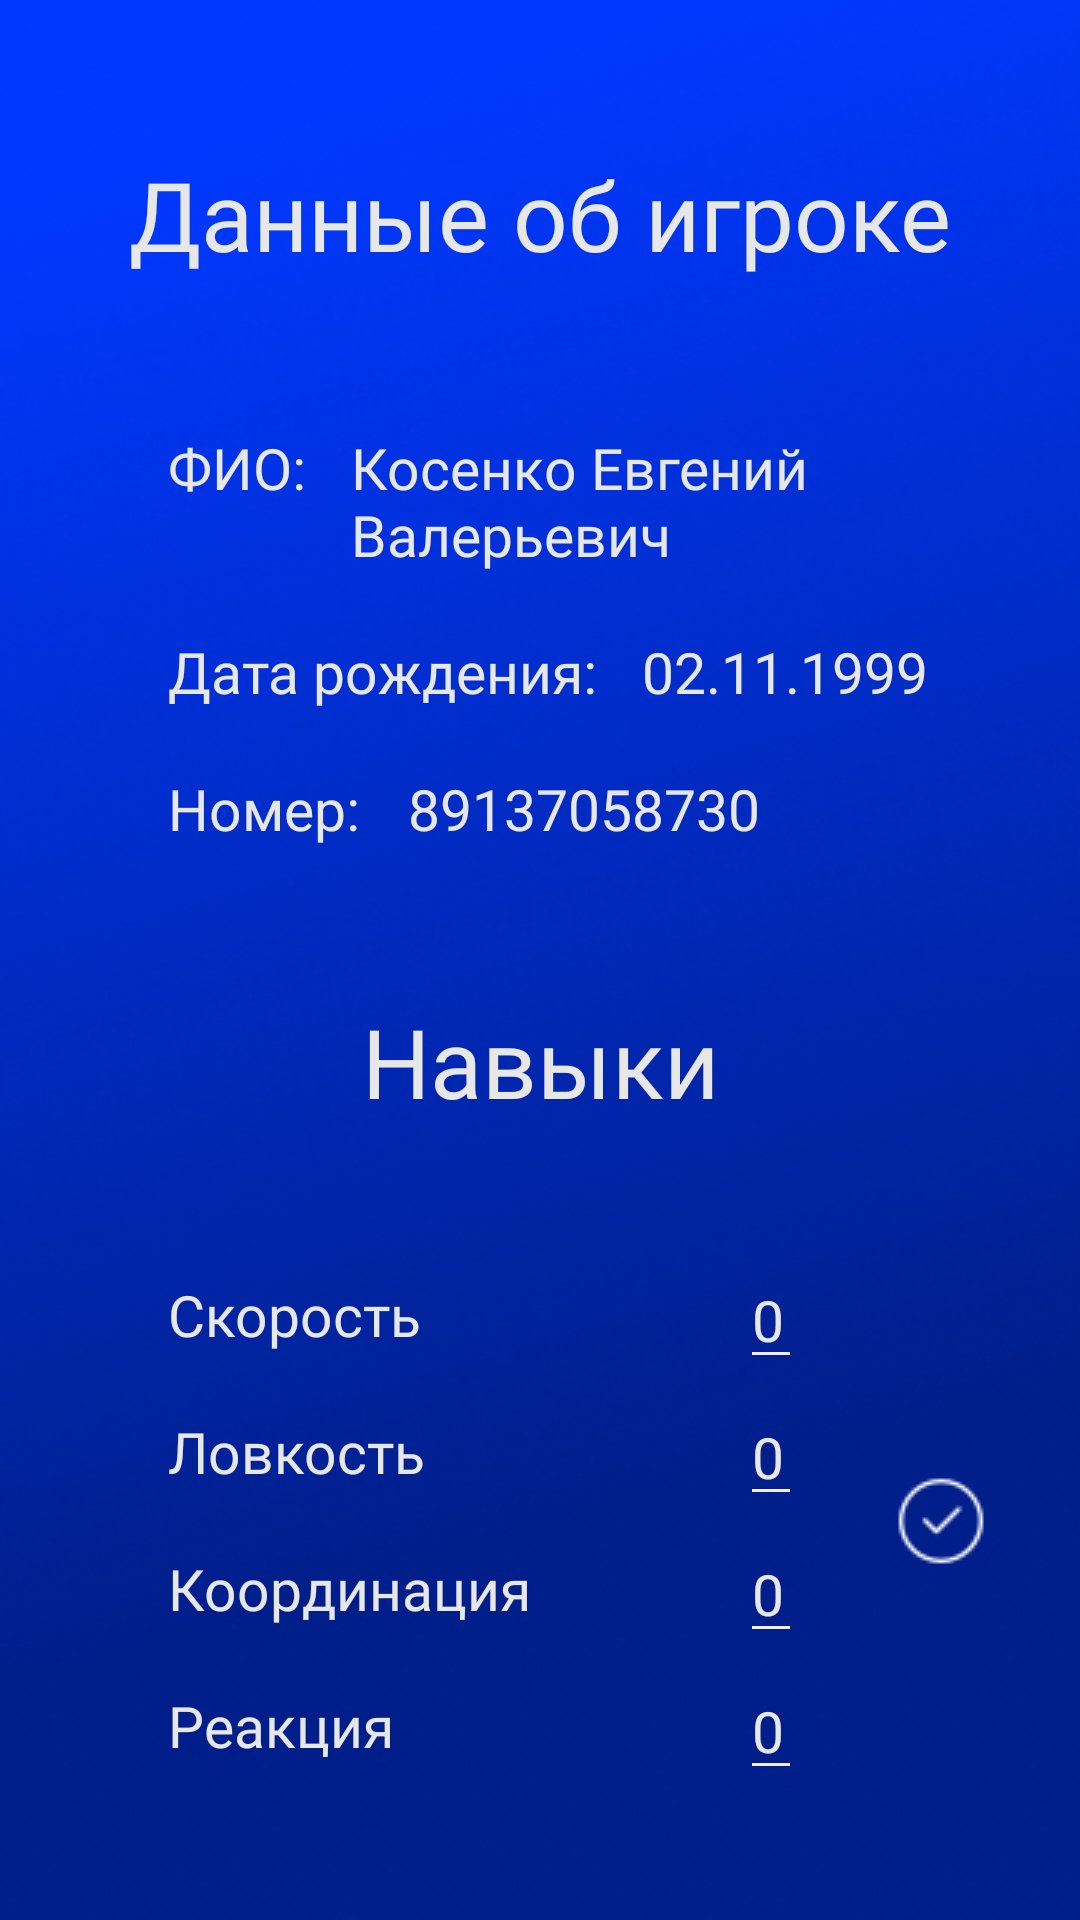

Here is an Android app screen rendered from its layout file. Give the layout XML and the strings, colors and styles it references.
<!-- AndroidManifest.xml: application theme Theme.MyApplication -->
<!-- res/layout/activity_only_player.xml -->
<?xml version="1.0" encoding="utf-8"?>
<androidx.constraintlayout.widget.ConstraintLayout xmlns:android="http://schemas.android.com/apk/res/android"
    xmlns:app="http://schemas.android.com/apk/res-auto"
    xmlns:tools="http://schemas.android.com/tools"
    android:layout_width="match_parent"
    android:layout_height="match_parent"
    android:background="@drawable/fon1"
    tools:context=".OnlyPlayerActivity">



    <TextView
        android:id="@+id/textViewTitle"
        android:layout_width="wrap_content"
        android:layout_height="wrap_content"
        android:layout_marginTop="50dp"
        android:fontFamily="@font/gilroy_bold"
        android:text="Данные об игроке"
        android:textColor="#E7E7E7"
        android:textSize="32sp"
        app:layout_constraintEnd_toEndOf="parent"
        app:layout_constraintStart_toStartOf="parent"
        app:layout_constraintTop_toTopOf="parent" />

    <TextView
        android:id="@+id/textViewFIO"
        android:layout_width="wrap_content"
        android:layout_height="wrap_content"
        android:layout_marginStart="56dp"
        android:layout_marginTop="50dp"
        android:fontFamily="@font/gilroy_bold"
        android:text="ФИО:"
        android:textColor="#E7E7E7"
        android:textSize="19sp"
        app:layout_constraintStart_toStartOf="parent"
        app:layout_constraintTop_toBottomOf="@+id/textViewTitle" />

    <TextView
        android:id="@+id/textViewFioLoad"
        android:layout_width="0dp"
        android:layout_height="wrap_content"
        android:layout_marginStart="15dp"
        android:layout_marginEnd="15dp"
        android:fontFamily="@font/gilroy_medium"
        android:text="Косенко Евгений Валерьевич"
        android:textColor="#E7E7E7"
        android:textSize="19sp"
        app:layout_constraintEnd_toEndOf="parent"
        app:layout_constraintStart_toEndOf="@+id/textViewFIO"
        app:layout_constraintTop_toTopOf="@+id/textViewFIO" />

    <TextView
        android:id="@+id/textViewAge"
        android:layout_width="wrap_content"
        android:layout_height="wrap_content"
        android:layout_marginStart="56dp"
        android:layout_marginTop="20dp"
        android:fontFamily="@font/gilroy_bold"
        android:text="Дата рождения:"
        android:textColor="#E7E7E7"
        android:textSize="19sp"
        app:layout_constraintStart_toStartOf="parent"
        app:layout_constraintTop_toBottomOf="@+id/textViewFioLoad" />

    <TextView
        android:id="@+id/textViewAgeLoad"
        android:layout_width="wrap_content"
        android:layout_height="wrap_content"
        android:layout_marginStart="15dp"
        android:fontFamily="@font/gilroy_medium"
        android:text="02.11.1999"
        android:textColor="#E7E7E7"
        android:textSize="19sp"
        app:layout_constraintStart_toEndOf="@+id/textViewAge"
        app:layout_constraintTop_toTopOf="@+id/textViewAge" />


    <TextView
        android:id="@+id/textViewNumber"
        android:layout_width="wrap_content"
        android:layout_height="wrap_content"
        android:layout_marginStart="56dp"
        android:layout_marginTop="20dp"
        android:fontFamily="@font/gilroy_bold"
        android:text="Номер:"
        android:textColor="#E7E7E7"
        android:textSize="19sp"
        app:layout_constraintStart_toStartOf="parent"
        app:layout_constraintTop_toBottomOf="@+id/textViewAge" />


    <TextView
        android:id="@+id/textViewNumberLoad"
        android:layout_width="wrap_content"
        android:layout_height="wrap_content"
        android:layout_marginStart="16dp"
        android:fontFamily="@font/gilroy_medium"
        android:text="89137058730"
        android:textColor="#E7E7E7"
        android:textSize="19sp"
        app:layout_constraintStart_toEndOf="@+id/textViewNumber"
        app:layout_constraintTop_toTopOf="@+id/textViewNumber" />

    <TextView
        android:id="@+id/textViewTitle2"
        android:layout_width="wrap_content"
        android:layout_height="wrap_content"
        android:layout_marginTop="50dp"
        android:fontFamily="@font/gilroy_bold"
        android:text="Навыки"
        android:textColor="#E7E7E7"
        android:textSize="32sp"
        app:layout_constraintEnd_toEndOf="parent"
        app:layout_constraintStart_toStartOf="parent"
        app:layout_constraintTop_toBottomOf="@+id/textViewNumberLoad" />


    <TextView
        android:id="@+id/textViewSpeed"
        android:layout_width="wrap_content"
        android:layout_height="wrap_content"
        android:layout_marginStart="56dp"
        android:layout_marginTop="50dp"
        android:fontFamily="@font/gilroy_bold"
        android:text="Скорость"
        android:textColor="#E7E7E7"
        android:textSize="19sp"
        app:layout_constraintStart_toStartOf="parent"
        app:layout_constraintTop_toBottomOf="@+id/textViewTitle2" />

    <EditText
        android:id="@+id/textViewSpeedLoad"
        android:layout_width="wrap_content"
        android:layout_height="wrap_content"
        android:fontFamily="@font/gilroy_black"
        android:text="0"
        android:inputType="number"
        android:maxLength="3"
        android:textColor="#E7E7E7"
        android:backgroundTint="#F4EBEB"
        android:textSize="19sp"
        app:layout_constraintBottom_toBottomOf="@+id/textViewSpeed"
        app:layout_constraintEnd_toEndOf="@+id/textViewAgilityLoad"
        app:layout_constraintStart_toStartOf="@+id/textViewAgilityLoad"
        app:layout_constraintTop_toTopOf="@+id/textViewSpeed" />

    <ImageButton
        android:id="@+id/imageButtonSpeed"
        android:layout_width="30dp"
        android:layout_height="30dp"
        android:background="@color/material_on_surface_stroke"
        android:onClick="updateSpeed"
        android:visibility="visible"
        app:layout_constraintBottom_toBottomOf="@+id/textViewReactionLoad"
        app:layout_constraintEnd_toEndOf="parent"
        app:layout_constraintStart_toEndOf="@+id/textViewSpeedLoad"
        app:layout_constraintTop_toTopOf="@+id/textViewSpeedLoad"
        app:srcCompat="@drawable/changeskill" />


    <TextView
        android:id="@+id/textViewAgility"
        android:layout_width="wrap_content"
        android:layout_height="wrap_content"
        android:layout_marginStart="56dp"
        android:layout_marginTop="20dp"
        android:fontFamily="@font/gilroy_bold"
        android:text="Ловкость"
        android:textColor="#E7E7E7"
        android:textSize="19sp"
        app:layout_constraintStart_toStartOf="parent"
        app:layout_constraintTop_toBottomOf="@+id/textViewSpeed" />

    <EditText
        android:id="@+id/textViewAgilityLoad"
        android:layout_width="wrap_content"
        android:layout_height="wrap_content"
        android:layout_marginStart="12dp"
        android:fontFamily="@font/gilroy_black"
        android:backgroundTint="#F4EBEB"
        android:text="0"
        android:inputType="number"
        android:maxLength="3"
        android:textColor="#E7E7E7"
        android:textSize="19sp"
        app:layout_constraintBottom_toBottomOf="@+id/textViewAgility"
        app:layout_constraintEnd_toEndOf="parent"
        app:layout_constraintStart_toEndOf="@+id/textViewAgility"
        app:layout_constraintTop_toTopOf="@+id/textViewAgility" />


    <TextView
        android:id="@+id/textViewСoord"
        android:layout_width="wrap_content"
        android:layout_height="wrap_content"
        android:layout_marginStart="56dp"
        android:layout_marginTop="20dp"
        android:fontFamily="@font/gilroy_bold"
        android:text="Координация"
        android:textColor="#E7E7E7"
        android:textSize="19sp"
        app:layout_constraintStart_toStartOf="parent"
        app:layout_constraintTop_toBottomOf="@+id/textViewAgility" />

    <EditText
        android:id="@+id/textViewCoordLoad"
        android:layout_width="wrap_content"
        android:layout_height="wrap_content"
        android:fontFamily="@font/gilroy_black"
        android:backgroundTint="#F4EBEB"
        android:text="0"
        android:maxLength="3"
        android:inputType="number"
        android:textColor="#E7E7E7"
        android:textSize="19sp"
        app:layout_constraintBottom_toBottomOf="@+id/textViewСoord"
        app:layout_constraintEnd_toEndOf="@+id/textViewAgilityLoad"
        app:layout_constraintStart_toStartOf="@+id/textViewAgilityLoad"
        app:layout_constraintTop_toTopOf="@+id/textViewСoord" />


    <TextView
        android:id="@+id/textViewReaction"
        android:layout_width="wrap_content"
        android:layout_height="wrap_content"
        android:layout_marginStart="56dp"
        android:layout_marginTop="20dp"
        android:fontFamily="@font/gilroy_bold"
        android:text="Реакция"
        android:textColor="#E7E7E7"
        android:textSize="19sp"
        app:layout_constraintStart_toStartOf="parent"
        app:layout_constraintTop_toBottomOf="@+id/textViewСoord" />

    <EditText
        android:id="@+id/textViewReactionLoad"
        android:layout_width="wrap_content"
        android:layout_height="wrap_content"
        android:fontFamily="@font/gilroy_black"
        android:backgroundTint="#F4EBEB"
        android:text="0"
        android:inputType="number"
        android:maxLength="3"
        android:textColor="#E7E7E7"
        android:textSize="19sp"
        app:layout_constraintBottom_toBottomOf="@+id/textViewReaction"
        app:layout_constraintEnd_toEndOf="@+id/textViewCoordLoad"
        app:layout_constraintStart_toStartOf="@+id/textViewCoordLoad"
        app:layout_constraintTop_toTopOf="@+id/textViewReaction" />


    <TextView
        android:id="@+id/upskill"
        android:layout_width="wrap_content"
        android:layout_height="wrap_content"
        android:fontFamily="@font/gilroy_black"
        android:text="Данные об игроке изменены"
        android:visibility="invisible"
        android:textColor="#E7E7E7"
        android:textSize="15sp"
        app:layout_constraintBottom_toBottomOf="parent"
        app:layout_constraintEnd_toEndOf="parent"
        app:layout_constraintStart_toStartOf="parent"
        app:layout_constraintTop_toBottomOf="@+id/textViewReaction" />
</androidx.constraintlayout.widget.ConstraintLayout>
<!-- resources referenced by this layout -->
<resources>
  <!-- drawable changeskill: png bitmap (drawable, 1035 bytes) -->
  <!-- drawable fon1: png bitmap (drawable, 237913 bytes) -->
  <style name="Theme.MyApplication" parent="Theme.AppCompat.Light.NoActionBar">
          
          <item name="colorPrimary">@color/purple_500</item>
          <item name="colorPrimaryVariant">@color/purple_700</item>
          <item name="colorOnPrimary">@color/white</item>
          
          <item name="colorSecondary">@color/teal_200</item>
          <item name="colorSecondaryVariant">@color/teal_700</item>
          <item name="colorOnSecondary">@color/black</item>
          
          <item name="android:statusBarColor" tools:targetApi="l">?attr/colorPrimaryVariant</item>
          
      </style>
  <!-- not gathered from this repository: default colours our renderer supplied (Android Studio template values) -->
  <color name="purple_500">#FF6200EE</color>
  <color name="purple_700">#FF3700B3</color>
  <color name="teal_200">#FF03DAC5</color>
  <color name="teal_700">#FF018786</color>
  <color name="black">#FF000000</color>
  <color name="white">#FFFFFFFF</color>
</resources>
